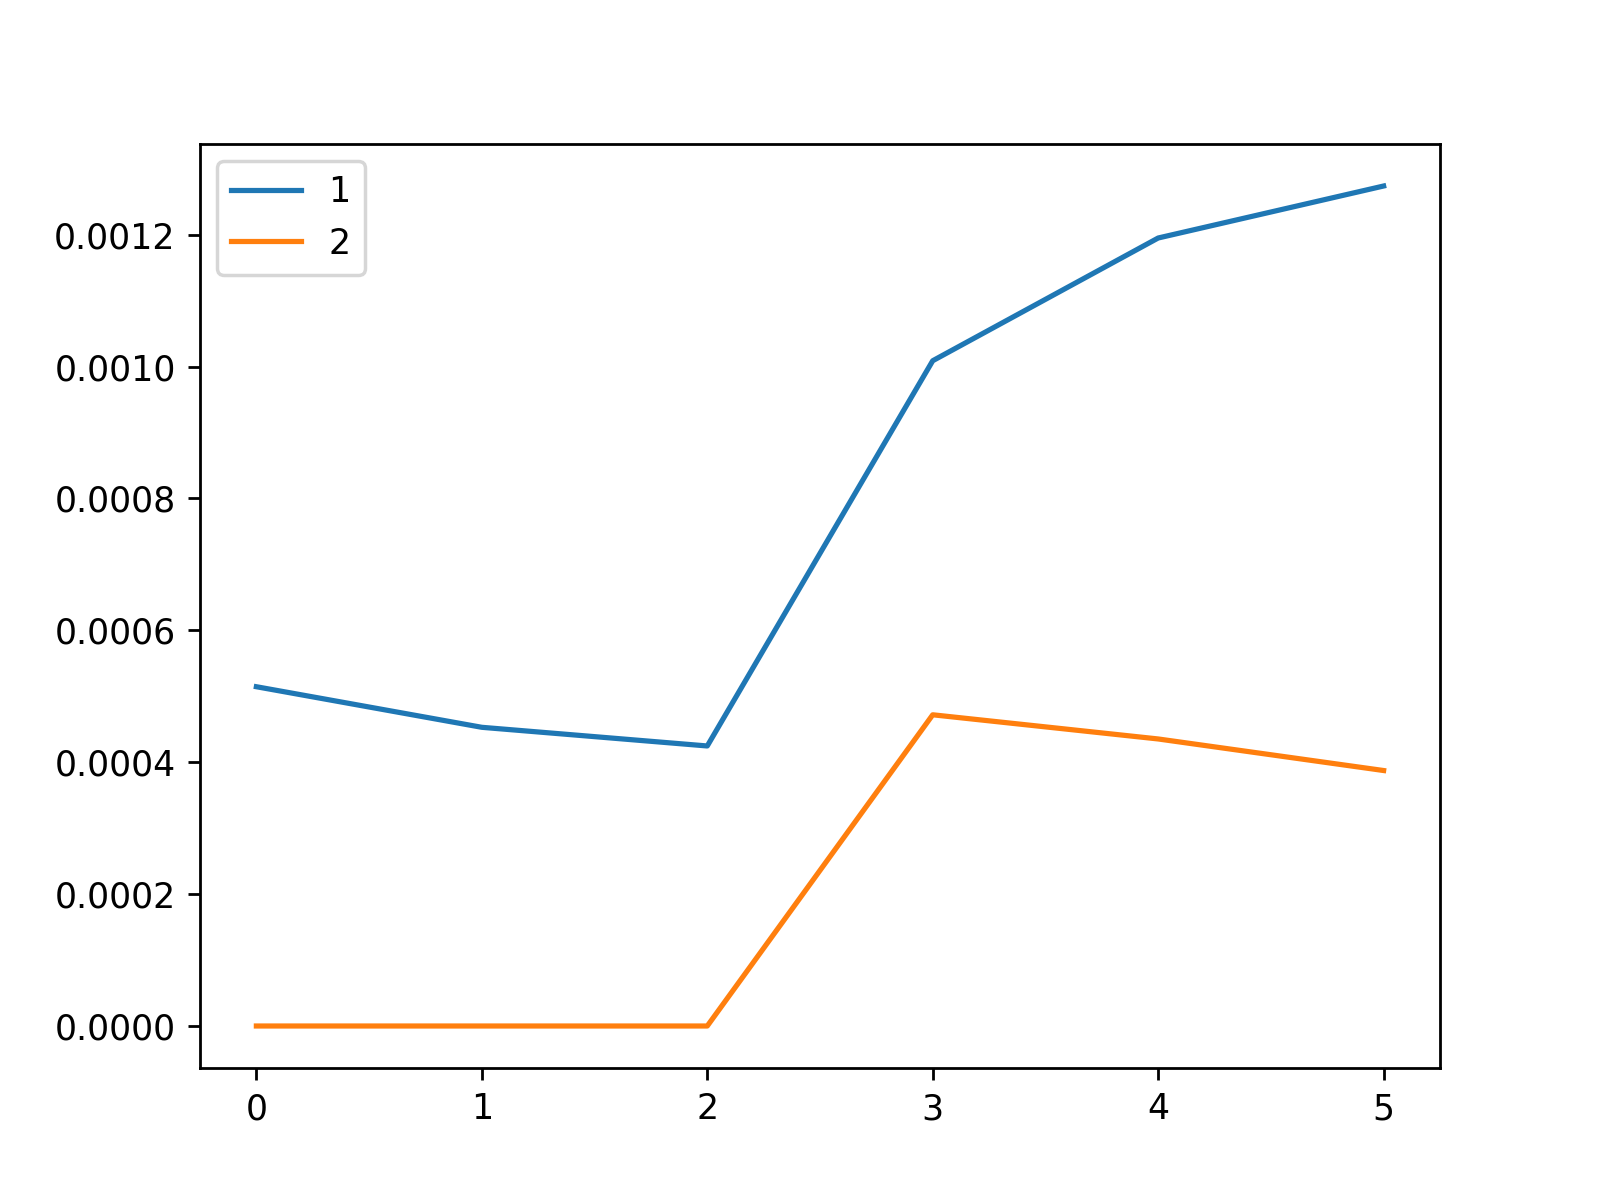

The table this chart was drawn from, first rows:
, 1, 2
0, 0.0005145, 0.0
1, 0.0004529, 0.0
2, 0.0004246, 0.0
3, 0.001009, 0.0004719
4, 0.001195, 0.0004353
5, 0.001274, 0.0003874
